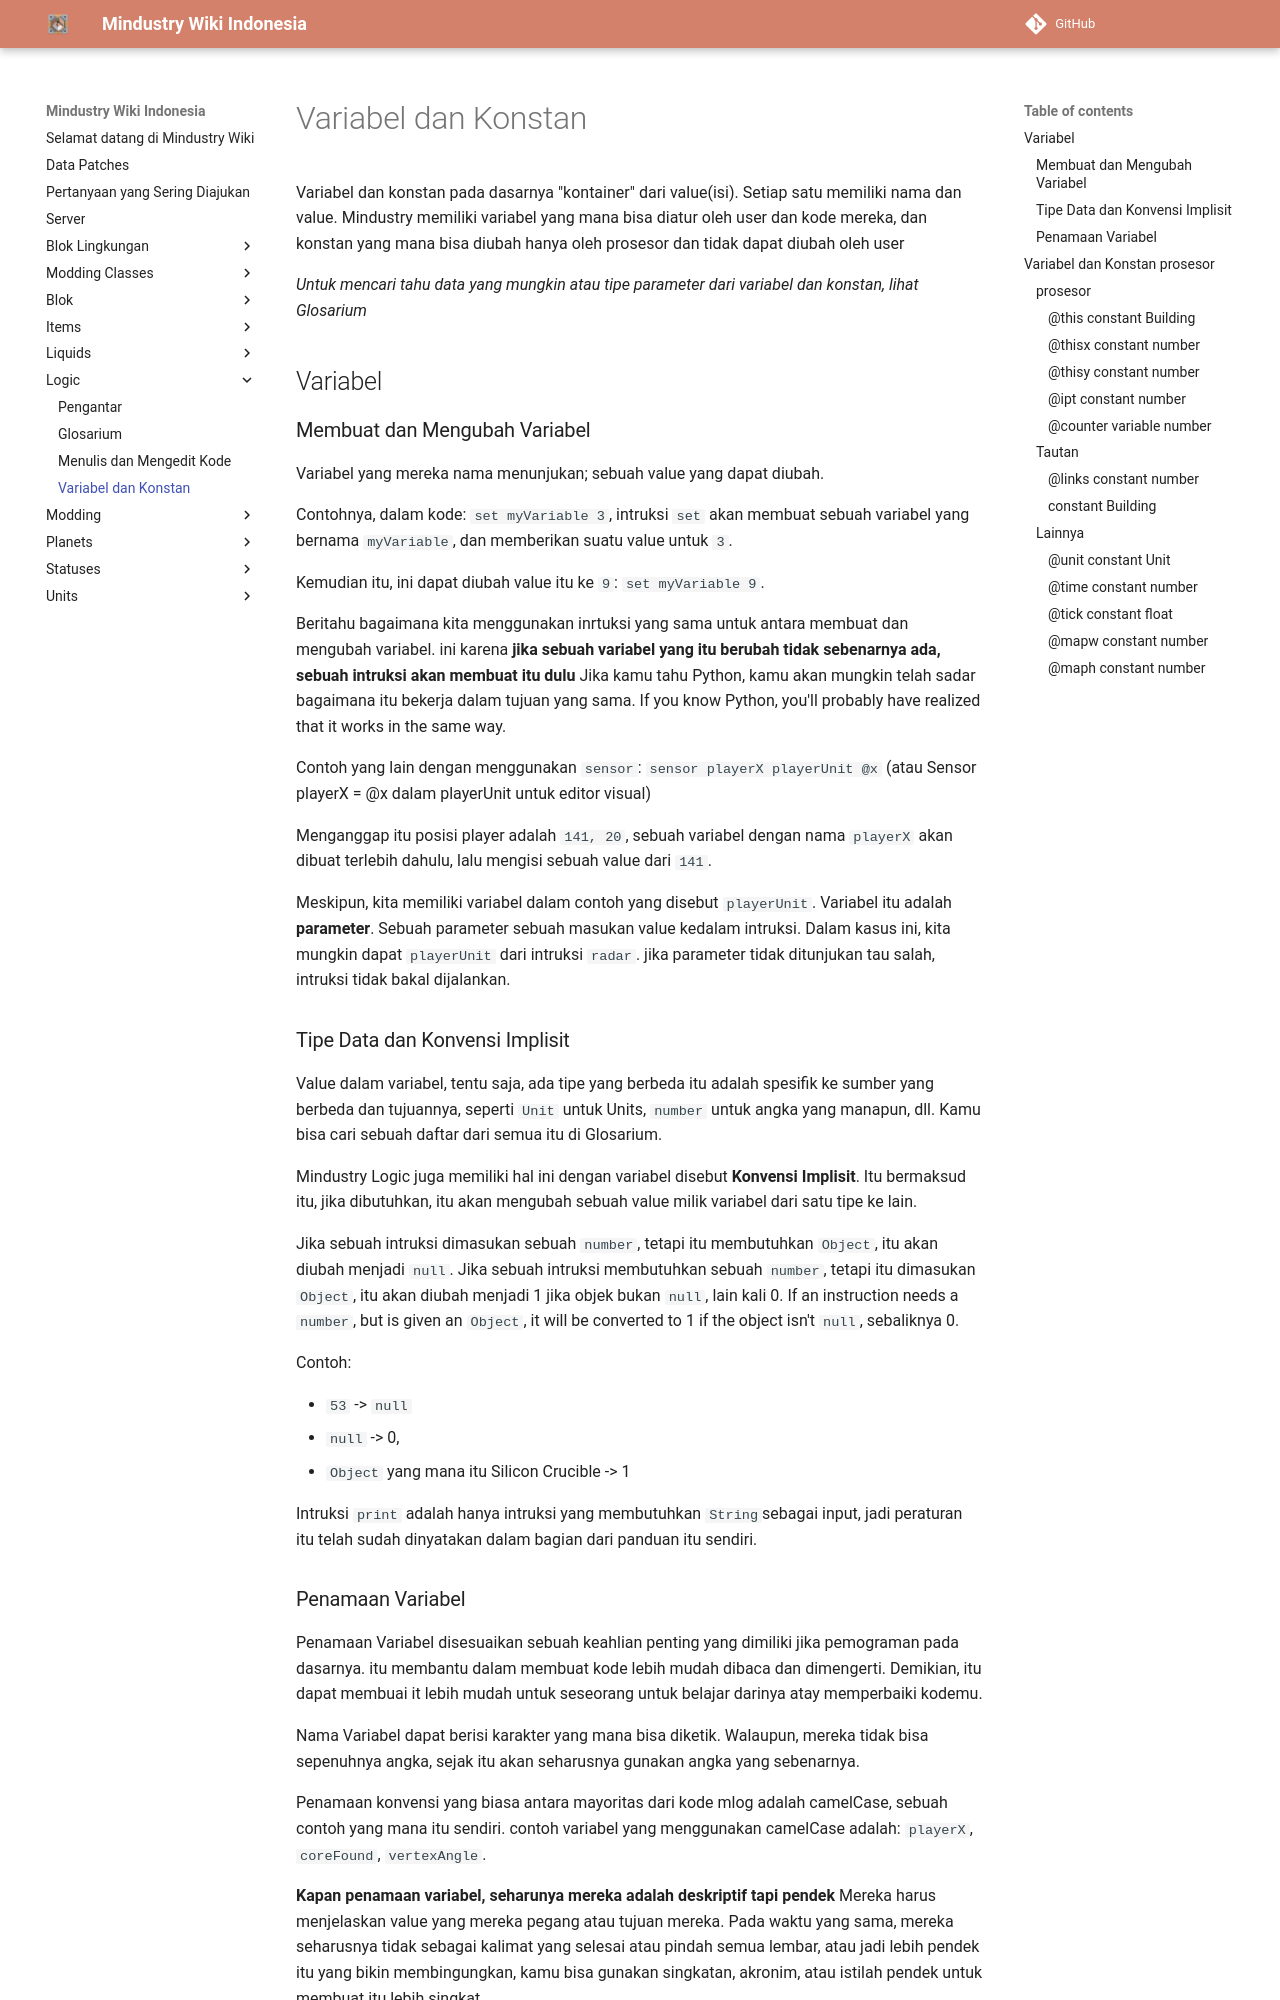

repository: MindustryID/wiki · page: logic/3-variables/index.html · generator: mkdocs

# Variabel dan Konstan

Variabel dan konstan pada dasarnya "kontainer" dari value(isi). Setiap satu memiliki nama dan value. Mindustry memiliki variabel yang mana bisa diatur oleh user dan kode mereka, dan konstan yang mana bisa diubah hanya oleh prosesor dan tidak dapat diubah oleh user

*Untuk mencari tahu data yang mungkin atau tipe parameter dari variabel dan konstan, lihat Glosarium*

## Variabel

### Membuat dan Mengubah Variabel

Variabel yang mereka nama menunjukan; sebuah value yang dapat diubah.

Contohnya, dalam kode: `set myVariable 3`, intruksi `set` akan membuat sebuah variabel yang bernama `myVariable`, dan memberikan suatu value untuk `3`.

Kemudian itu, ini dapat diubah value itu ke `9`: `set myVariable 9`.

Beritahu bagaimana kita menggunakan inrtuksi yang sama untuk antara membuat dan mengubah variabel. ini karena **jika sebuah variabel yang itu berubah tidak sebenarnya ada, sebuah intruksi akan membuat itu dulu**
Jika kamu tahu Python, kamu akan mungkin telah sadar bagaimana itu bekerja dalam tujuan yang sama.
If you know Python, you'll probably have realized that it works in the same way.


Contoh yang lain dengan menggunakan `sensor`: `sensor playerX playerUnit @x` (atau Sensor playerX = @x dalam playerUnit untuk editor visual)

Menganggap itu posisi player adalah `141, 20`, sebuah variabel dengan nama `playerX` akan dibuat terlebih dahulu, lalu mengisi sebuah value dari `141`.

Meskipun, kita memiliki variabel dalam contoh yang disebut `playerUnit`. Variabel itu adalah **parameter**. Sebuah parameter sebuah masukan value kedalam intruksi. Dalam kasus ini, kita mungkin dapat `playerUnit` dari intruksi `radar`. jika parameter tidak ditunjukan tau salah, intruksi tidak bakal dijalankan.

### Tipe Data dan Konvensi Implisit


Value dalam variabel, tentu saja, ada tipe yang berbeda itu adalah spesifik ke sumber yang berbeda
dan tujuannya, seperti `Unit` untuk Units, `number` untuk angka yang manapun, dll. Kamu bisa cari sebuah daftar dari semua itu di Glosarium.

Mindustry Logic juga memiliki hal ini dengan variabel disebut **Konvensi Implisit**. Itu bermaksud itu, jika dibutuhkan, itu akan mengubah sebuah value milik variabel dari satu tipe ke lain.

Jika sebuah intruksi dimasukan sebuah `number`, tetapi itu membutuhkan `Object`, itu akan diubah menjadi `null`. 
Jika sebuah intruksi membutuhkan sebuah `number`, tetapi itu dimasukan `Object`, itu akan diubah menjadi 1 jika objek bukan `null`, lain kali 0. 
If an instruction needs a `number`, but is given an `Object`, it will be converted to 1 if the object isn't `null`, sebaliknya 0.

Contoh:

* `53` -> `null`
* `null` -> 0,
* `Object` yang mana itu Silicon Crucible -> 1

Intruksi `print` adalah hanya intruksi yang membutuhkan `String`sebagai input, jadi peraturan itu telah sudah dinyatakan dalam bagian dari panduan itu sendiri.
